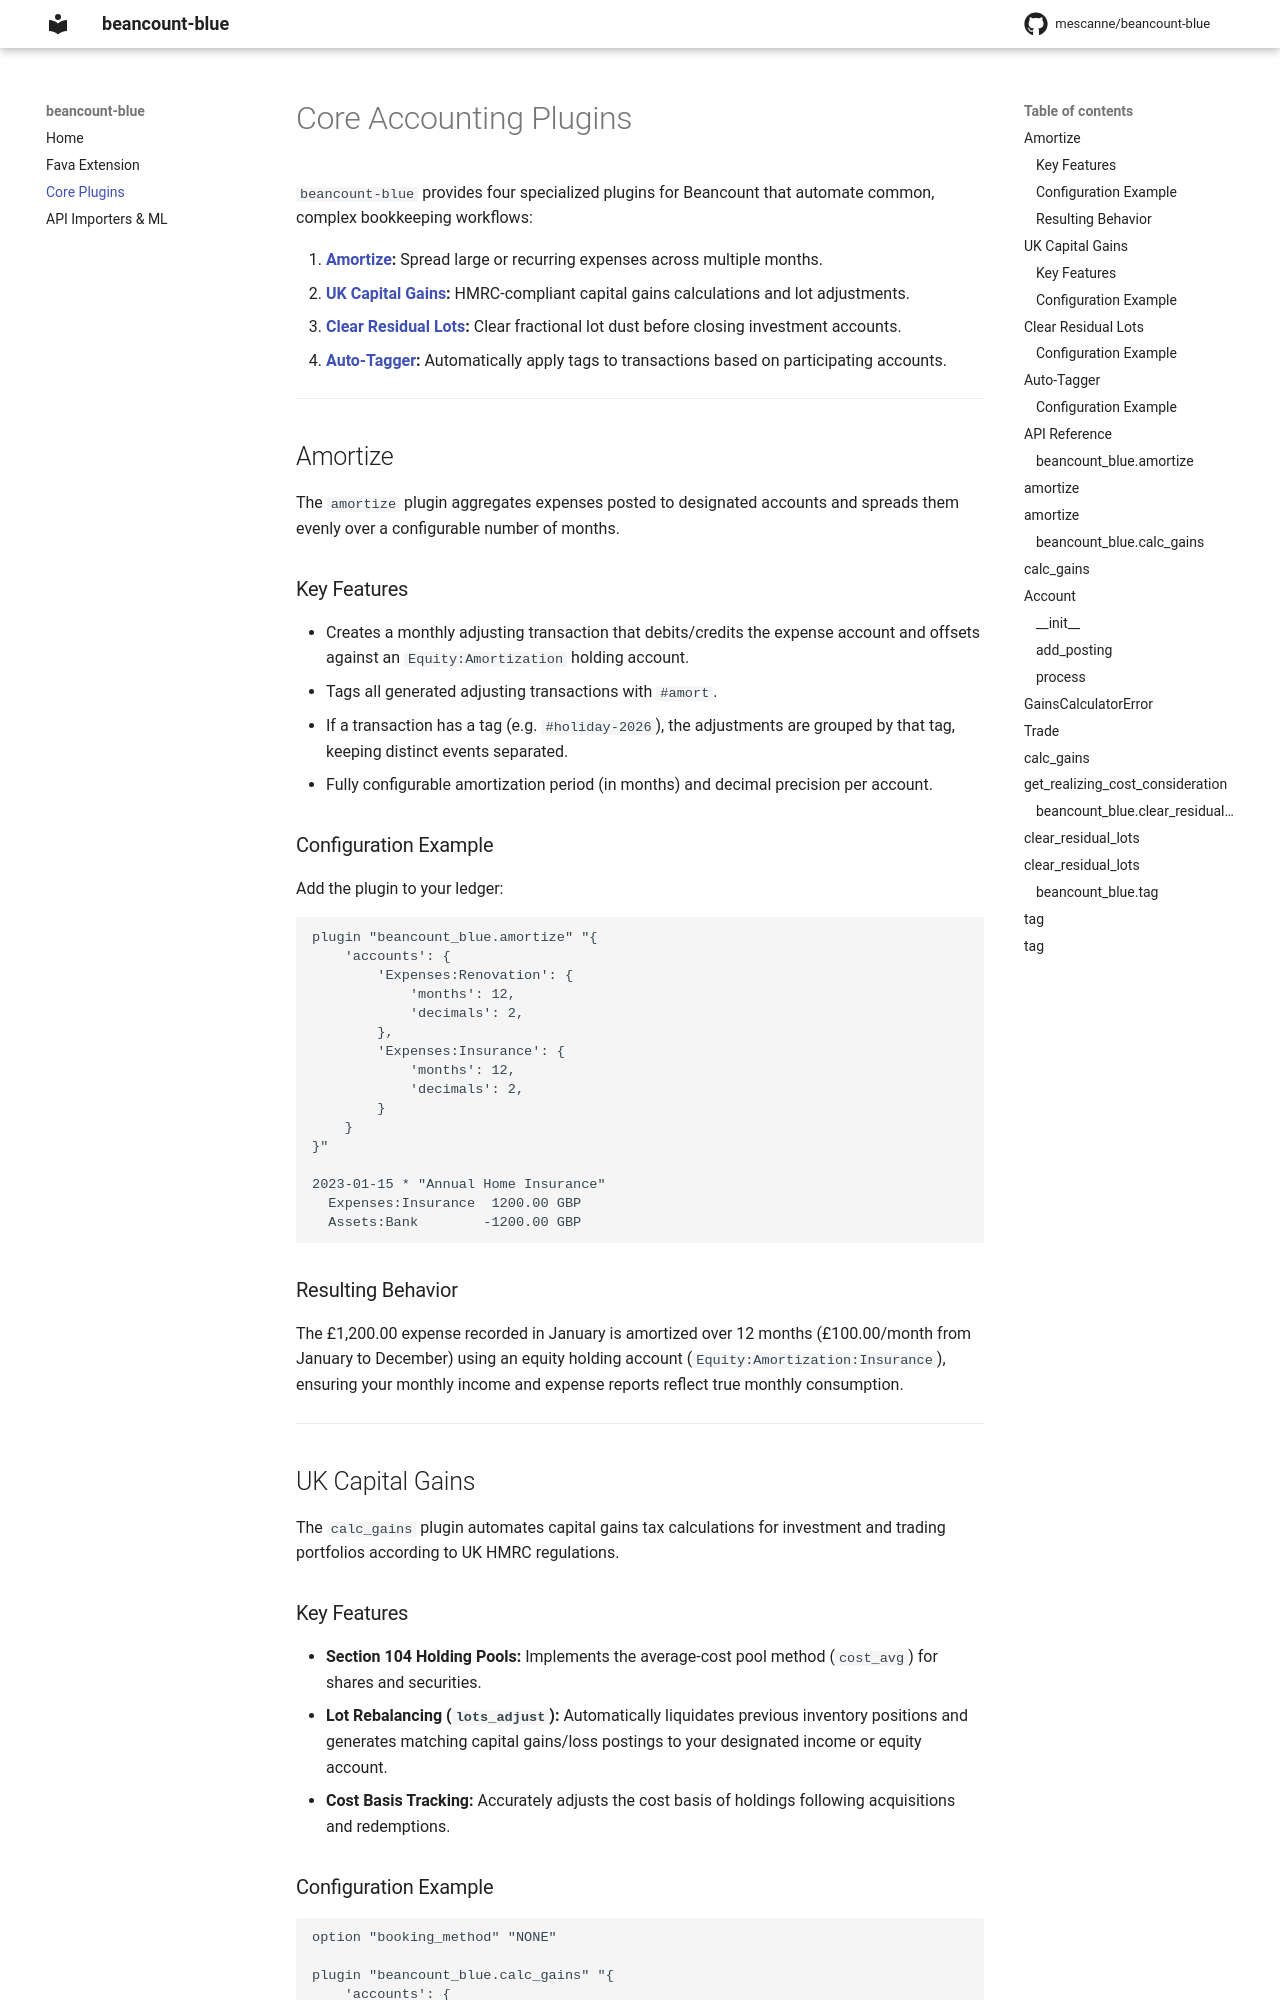

repository: mescanne/beancount-blue · page: modules/index.html · generator: mkdocs

# Core Accounting Plugins

`beancount-blue` provides four specialized plugins for Beancount that automate common, complex bookkeeping workflows:

1. **[Amortize](#amortize):** Spread large or recurring expenses across multiple months.
2. **[UK Capital Gains](#uk-capital-gains):** HMRC-compliant capital gains calculations and lot adjustments.
3. **[Clear Residual Lots](#clear-residual-lots):** Clear fractional lot dust before closing investment accounts.
4. **[Auto-Tagger](#auto-tagger):** Automatically apply tags to transactions based on participating accounts.

---

## Amortize

The `amortize` plugin aggregates expenses posted to designated accounts and spreads them evenly over a configurable number of months.
